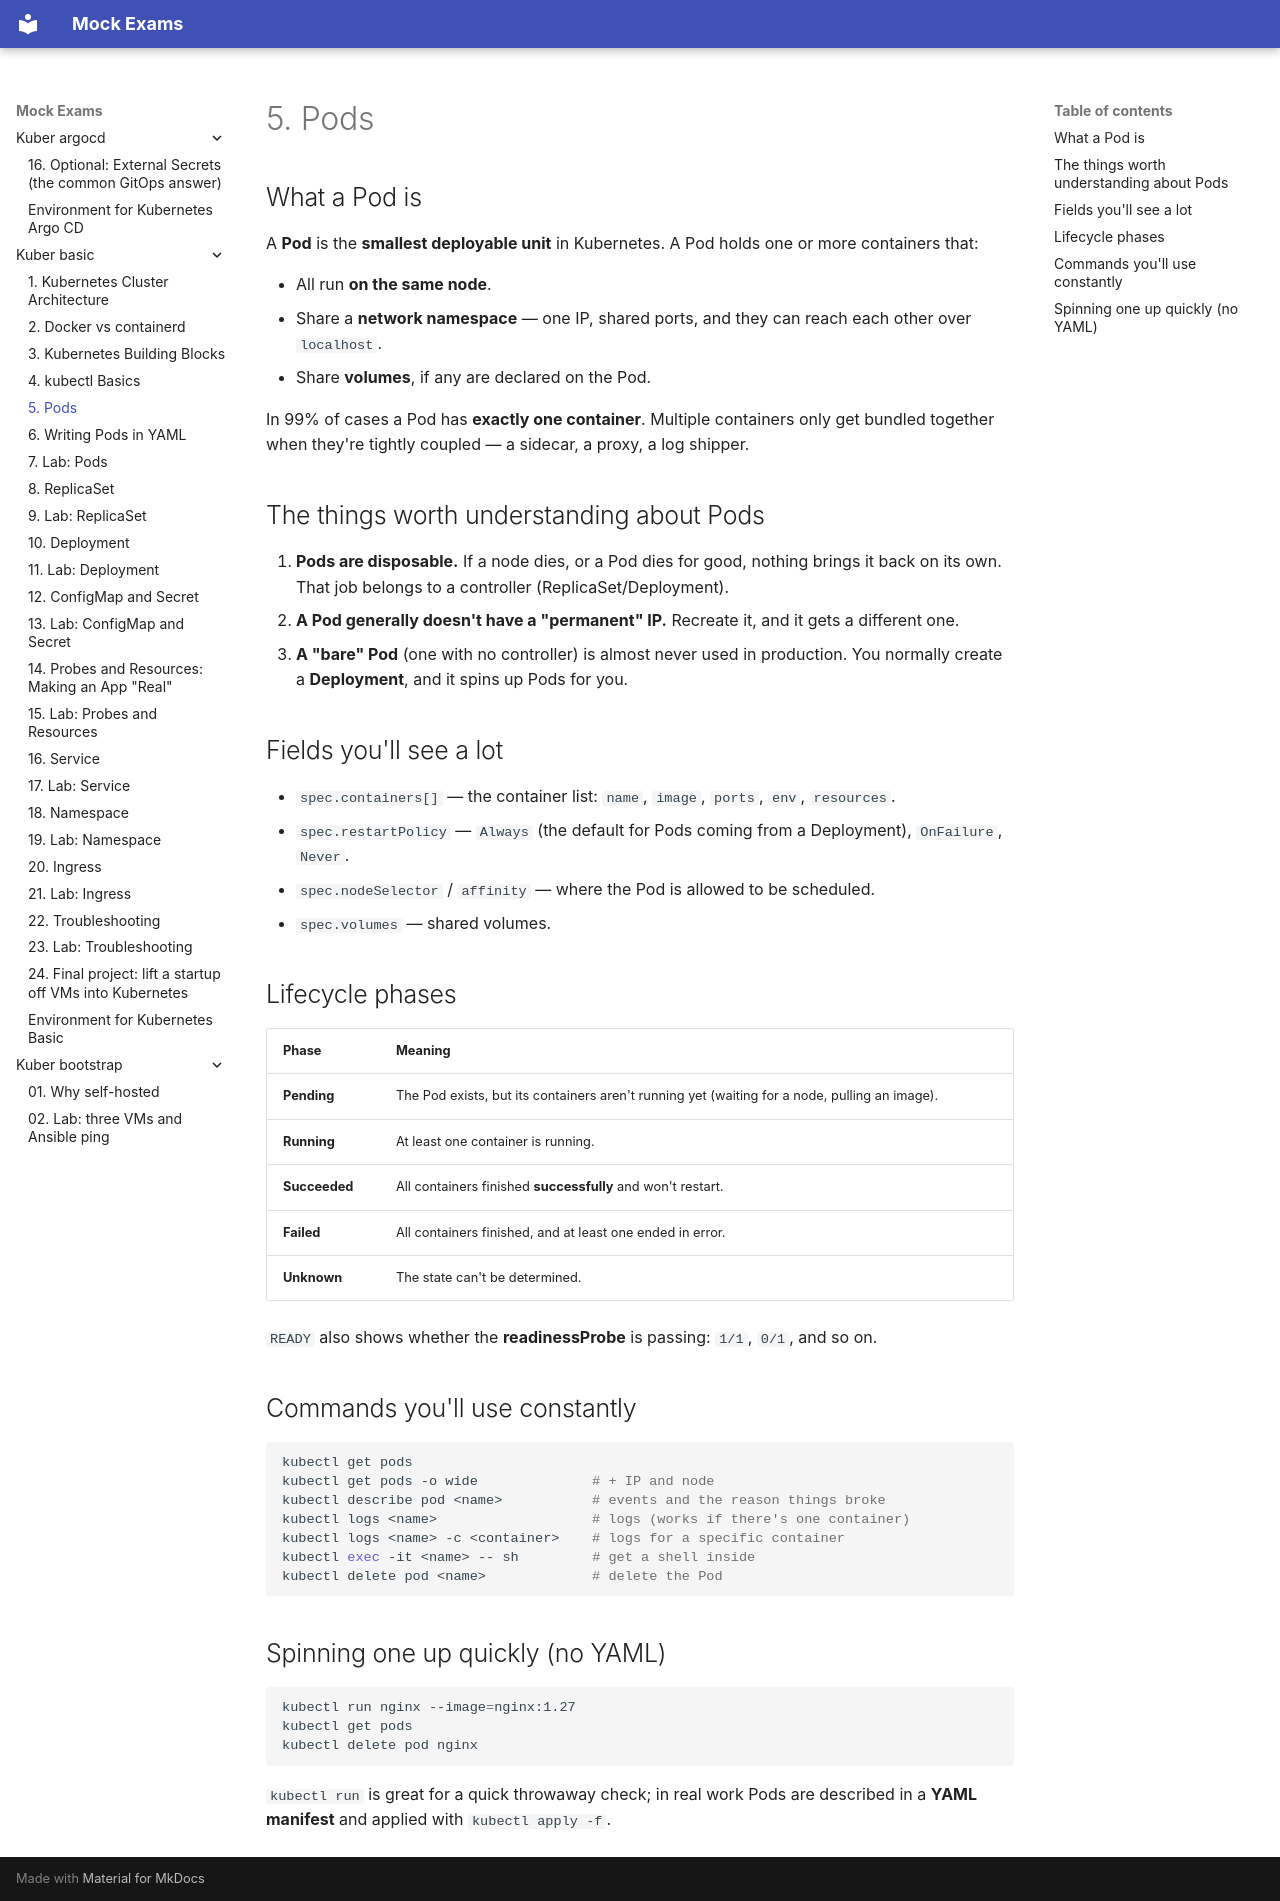

repository: FedorArbuzov/mock-exams · page: kuber-basic/05-pods/index.html · generator: mkdocs

# 5. Pods

## What a Pod is

A **Pod** is the **smallest deployable unit** in Kubernetes. A Pod holds one or more containers that:

- All run **on the same node**.
- Share a **network namespace** — one IP, shared ports, and they can reach each other over `localhost`.
- Share **volumes**, if any are declared on the Pod.

In 99% of cases a Pod has **exactly one container**. Multiple containers only get bundled together when they're tightly coupled — a sidecar, a proxy, a log shipper.

## The things worth understanding about Pods

1. **Pods are disposable.** If a node dies, or a Pod dies for good, nothing brings it back on its own. That job belongs to a controller (ReplicaSet/Deployment).
2. **A Pod generally doesn't have a "permanent" IP.** Recreate it, and it gets a different one.
3. **A "bare" Pod** (one with no controller) is almost never used in production. You normally create a **Deployment**, and it spins up Pods for you.

## Fields you'll see a lot

- `spec.containers[]` — the container list: `name`, `image`, `ports`, `env`, `resources`.
- `spec.restartPolicy` — `Always` (the default for Pods coming from a Deployment), `OnFailure`, `Never`.
- `spec.nodeSelector` / `affinity` — where the Pod is allowed to be scheduled.
- `spec.volumes` — shared volumes.

## Lifecycle phases

| Phase | Meaning |
|------|--------|
| **Pending** | The Pod exists, but its containers aren't running yet (waiting for a node, pulling an image). |
| **Running** | At least one container is running. |
| **Succeeded** | All containers finished **successfully** and won't restart. |
| **Failed** | All containers finished, and at least one ended in error. |
| **Unknown** | The state can't be determined. |

`READY` also shows whether the **readinessProbe** is passing: `1/1`, `0/1`, and so on.

## Commands you'll use constantly

```bash
kubectl get pods
kubectl get pods -o wide              # + IP and node
kubectl describe pod <name>           # events and the reason things broke
kubectl logs <name>                   # logs (works if there's one container)
kubectl logs <name> -c <container>    # logs for a specific container
kubectl exec -it <name> -- sh         # get a shell inside
kubectl delete pod <name>             # delete the Pod
```

## Spinning one up quickly (no YAML)

```bash
kubectl run nginx --image=nginx:1.27
kubectl get pods
kubectl delete pod nginx
```

`kubectl run` is great for a quick throwaway check; in real work Pods are described in a **YAML manifest** and applied with `kubectl apply -f`.
